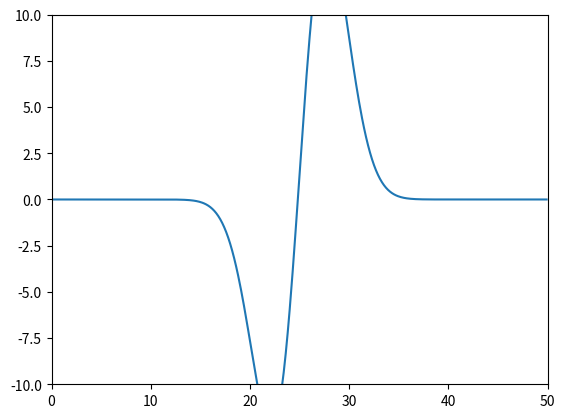

The script that saved this image:
import numpy as np
import matplotlib.pyplot as plt


# initialize variables
dx = 0.1
t_max = 50
x_max = 50

# calculate velocity from conditions
T = 1
mu = 2
v = np.sqrt(T/mu)

dt = 0.9*dx/v

# check numerical error

if dt >= dx/v:
    print('error: dx or v are not big enough')
print(v)
print(dx/v)
print(T/dt)

# x-position and time arrays
x = np.arange(0,x_max,dx)
t = np.arange(0,t_max,dt)

# y-position matrix
y = np.zeros([len(t), len(x)])

# Wave Packet function
def Gauss(x0,x,s):
    return np.sqrt(2*np.pi*s)*np.exp(-((x - x0)/2*s)**2)

# Initial Conditions
y[0,:] = Gauss(25,x,0.5)
y[1,:] = Gauss(25, x-v*dt, 0.5)

# Cause and Effect Loop
for i in range(1,len(t)-1):
    for j in range(1,len(x)-1):
        y[i+1,j] = 2*y[i,j] - y[i-1,j] 
        - (v*dt/dx)**2*(2*y[i,j]-y[i,j-1]-y[i,j+1])
    # plt.cla()  # Clear off what was previously drawn
    # plt.plot(x, y[i+1,:])
    # plt.xlim([0,50])
    # plt.ylim([-10,10])
    # plt.pause(0.1)  # Draw to the screen (and wait a moment)

# print(y[0,:])
# print(y[2,:] - y[1,:])

# animation
for i in range(len(t)):
    plt.cla()  # Clear off what was previously drawn
    plt.plot(x, y[i,:])
    plt.xlim([0,50])
    plt.ylim([-10,10])
    plt.pause(0.01)  # Draw to the screen (and wait a moment)
plt.show()

 